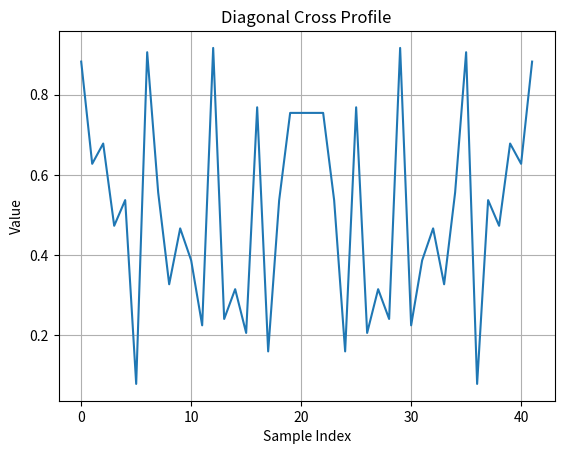

The matplotlib source for this figure:

import numpy as np
import matplotlib.pyplot as plt

def extract_cross_profile(array, center, angle, length):
    x_center, y_center = center
    angle_rad = np.radians(angle)

    # Calculate the direction of the cross
    dx = np.cos(angle_rad)
    dy = np.sin(angle_rad)

    # Prepare coordinates for the cross profile
    cross_profile = []

    for i in range(-length//2, length//2 + 1):
        # Get coordinates for the diagonal lines
        x_pos = int(x_center + i * dx)
        y_pos = int(y_center + i * dy)

        x_neg = int(x_center - i * dx)
        y_neg = int(y_center - i * dy)

        # Check boundaries and extract values
        if 0 <= x_pos < array.shape[0] and 0 <= y_pos < array.shape[1]:
            cross_profile.append(array[x_pos, y_pos])
        if 0 <= x_neg < array.shape[0] and 0 <= y_neg < array.shape[1]:
            cross_profile.append(array[x_neg, y_neg])

    return np.array(cross_profile)

# Example usage
array = np.random.rand(100, 100)  # Create a 100x100 array
center = (50, 50)  # Center of the cross
angle = 25  # Angle in degrees
length = 20  # Length of the cross profile

cross_profile = extract_cross_profile(array, center, angle, length)

# Displaying results
plt.plot(cross_profile)
plt.title('Diagonal Cross Profile')
plt.xlabel('Sample Index')
plt.ylabel('Value')
plt.grid()
plt.show()
